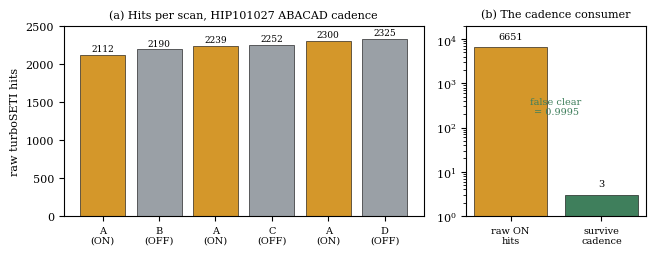

This figure's Python source:
"""Figure 1 of the POSO paper.

(a) per-scan raw turboSETI narrowband hits over the six-scan ABACAD cadence of
HIP101027 (GBT L-band, MJD 57574, coarse channels 119-144); (b) the cadence
consumer: 6651 raw on-source hits collapse to 3 that survive the ON-OFF test,
a false-clear rate of 1 - 3/6651 = 0.99955.

Per-scan counts VERIFIED 2026-09-06 against the raw turbo_seti .dat outputs in
/archive/seti/data/cadence/dats (rows minus comment header), snr=10, max_drift=4:
  A HIP101027 2112 (ON) | B HIP100014 2190 (OFF) | A HIP101027 2239 (ON) |
  C HIP100244 2252 (OFF) | A HIP101027 2300 (ON) | D HIP100325 2325 (OFF).
ON total 2112+2239+2300 = 6651 (cadence_result.json total_on_hits); 3 hits
survive the threshold-3 cadence filter (events_f3.csv); false_clear_all_on =
1 - 3/6651 = 0.99955. This script redraws those verified counts.
Output: poso-cadence.pdf (300 dpi, serif).
"""
import matplotlib
matplotlib.use("Agg")
import matplotlib.pyplot as plt

# (a) per-scan hits over the ABACAD cadence (A = target ON; B,C,D = off-positions)
scans = ["A\n(ON)", "B\n(OFF)", "A\n(ON)", "C\n(OFF)", "A\n(ON)", "D\n(OFF)"]
hits = [2112, 2190, 2239, 2252, 2300, 2325]
on = [i % 2 == 0 for i in range(6)]
GOLD, GREY, GREEN = "#d4972a", "#9aa0a6", "#3f7f5c"

plt.rcParams.update({"font.family": "serif", "font.size": 8})
fig, (ax1, ax2) = plt.subplots(1, 2, figsize=(6.6, 2.6), gridspec_kw={"width_ratios": [3, 1.5]})

ax1.bar(range(6), hits, color=[GOLD if o else GREY for o in on], edgecolor="black", linewidth=0.4)
for i, h in enumerate(hits):
    ax1.text(i, h + 25, str(h), ha="center", va="bottom", fontsize=6.5)
ax1.set_xticks(range(6)); ax1.set_xticklabels(scans, fontsize=7)
ax1.set_ylabel("raw turboSETI hits"); ax1.set_ylim(0, 2500)
ax1.set_title("(a) Hits per scan, HIP101027 ABACAD cadence", fontsize=8)

ax2.bar([0, 1], [6651, 3], color=[GOLD, GREEN], edgecolor="black", linewidth=0.4)
ax2.set_yscale("log"); ax2.set_ylim(1, 2e4)
ax2.text(0, 6651 * 1.4, "6651", ha="center", va="bottom", fontsize=7)
ax2.text(1, 3 * 1.4, "3", ha="center", va="bottom", fontsize=7)
ax2.set_xticks([0, 1]); ax2.set_xticklabels(["raw ON\nhits", "survive\ncadence"], fontsize=7)
ax2.set_title("(b) The cadence consumer", fontsize=8)
ax2.annotate("false clear\n= 0.9995", xy=(0.5, 200), ha="center", fontsize=7, color=GREEN)

fig.tight_layout()
fig.savefig("poso-cadence.pdf", dpi=300)
fig.savefig("poso-cadence.png", dpi=300)
print("wrote poso-cadence.pdf / .png")
